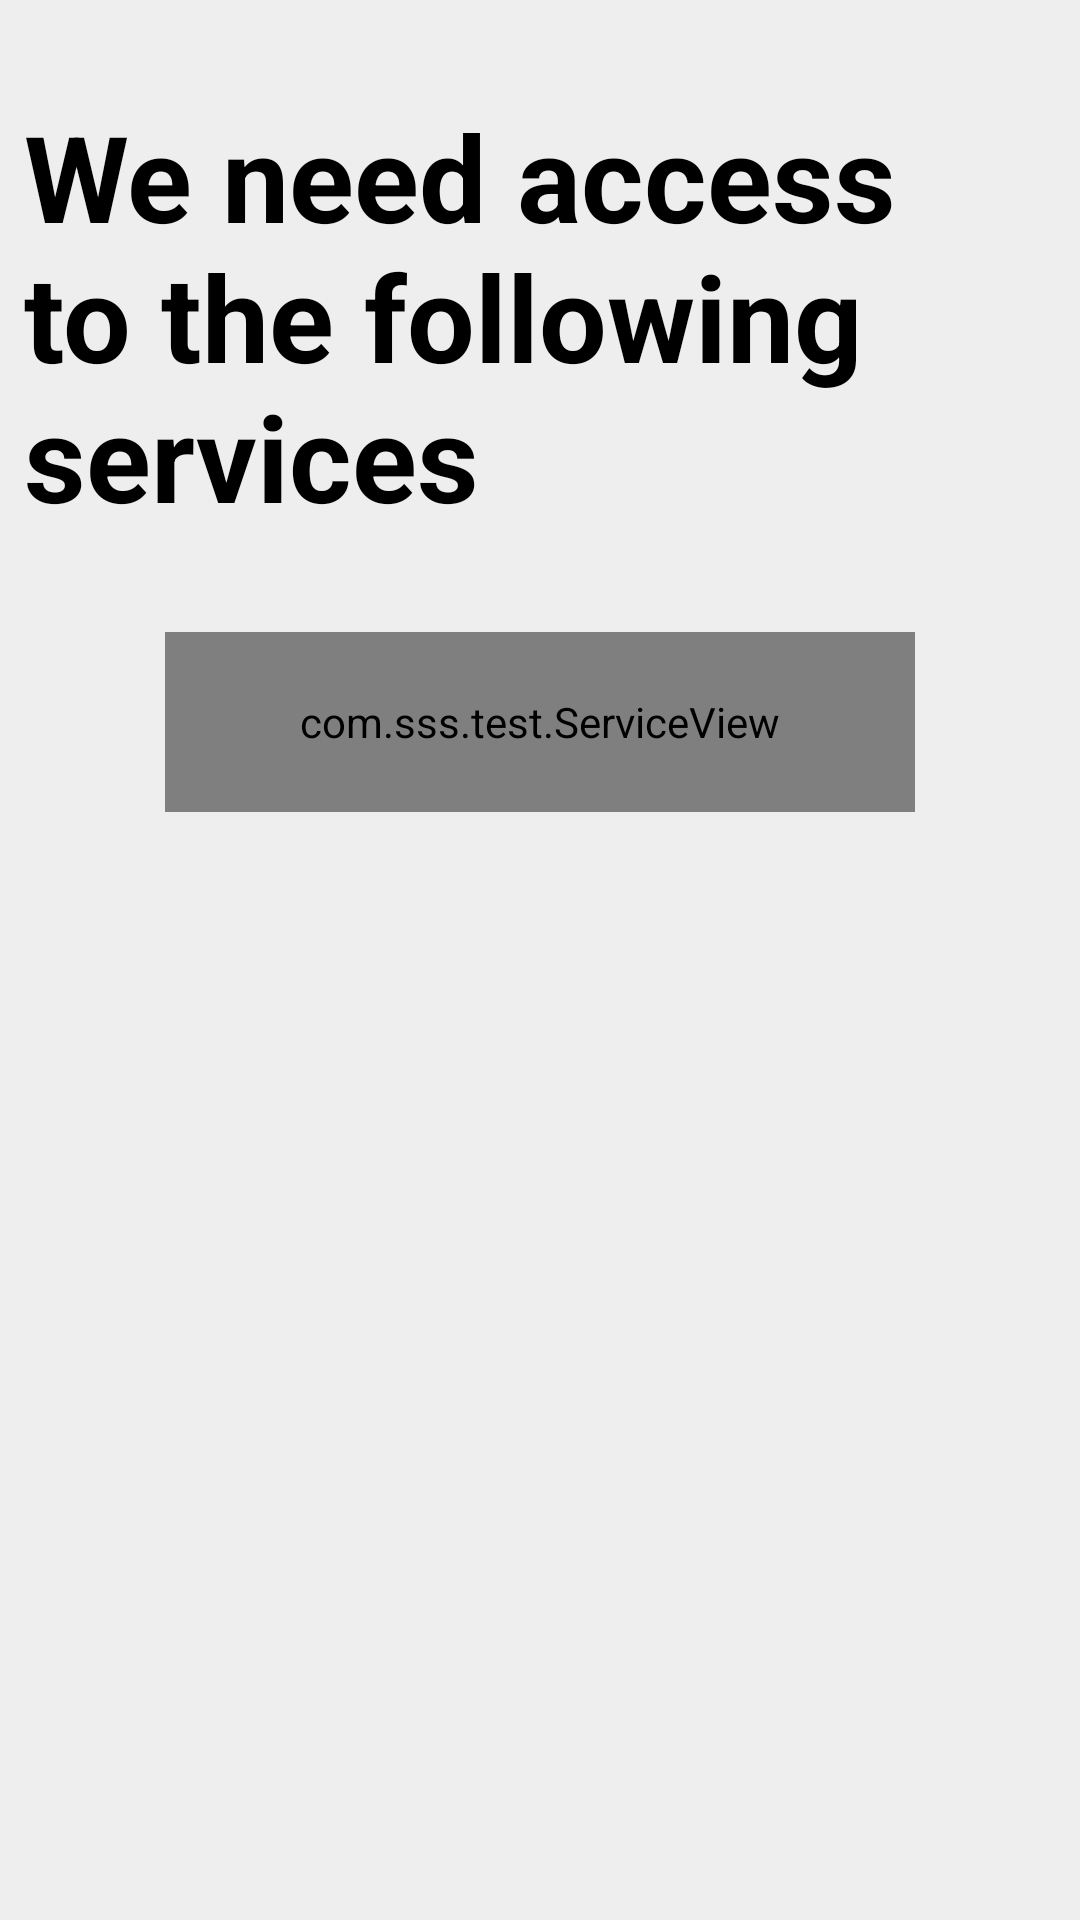

The Android layout XML behind this screen, and the referenced resources:
<!-- AndroidManifest.xml: activity theme AppTheme.NoActionBar -->
<!-- res/layout/activity_main.xml -->
<?xml version="1.0" encoding="utf-8"?>
<android.support.constraint.ConstraintLayout xmlns:android="http://schemas.android.com/apk/res/android"
    xmlns:app="http://schemas.android.com/apk/res-auto"
    xmlns:tools="http://schemas.android.com/tools"
    android:layout_width="match_parent"
    android:layout_height="match_parent"
    android:background="@color/background"
    tools:context=".MainActivity">

    <TextView
        android:id="@+id/textView"
        android:layout_width="0dp"
        android:layout_height="wrap_content"
        android:layout_marginStart="8dp"
        android:layout_marginTop="32dp"
        android:layout_marginEnd="8dp"
        android:text="@string/MainActivityTitle"
        android:textColor="@android:color/black"
        android:textSize="40sp"
        android:textStyle="bold"
        app:layout_constraintEnd_toEndOf="parent"
        app:layout_constraintStart_toStartOf="parent"
        app:layout_constraintTop_toTopOf="parent" />

    <LinearLayout
        android:layout_width="wrap_content"
        android:layout_height="wrap_content"
        android:layout_marginTop="32dp"
        android:gravity="center"
        android:orientation="vertical"
        app:layout_constraintEnd_toEndOf="parent"
        app:layout_constraintStart_toStartOf="parent"
        app:layout_constraintTop_toBottomOf="@+id/textView">

        <com.sss.test.ServiceView
            android:layout_width="250dp"
            android:layout_height="60dp" />
    </LinearLayout>
</android.support.constraint.ConstraintLayout>
<!-- resources referenced by this layout -->
<resources>
  <color name="background">#EEEEEE</color>
  <string name="MainActivityTitle">We need access to the following services</string>
  <style name="AppTheme.NoActionBar" parent="AppTheme">
          <item name="windowActionBar">false</item>
          <item name="windowNoTitle">true</item>
      </style>
  <style name="AppTheme" parent="Theme.AppCompat.Light.DarkActionBar">
          <item name="colorPrimary">@color/colorPrimary</item>
          <item name="colorPrimaryDark">@color/colorPrimaryDark</item>
          <item name="colorAccent">@color/colorAccent</item>
          <item name="android:statusBarColor">@color/background</item>
          
      </style>
  <color name="colorPrimary">#008577</color>
  <color name="colorPrimaryDark">#00574B</color>
  <color name="colorAccent">#1c4689</color>
</resources>
